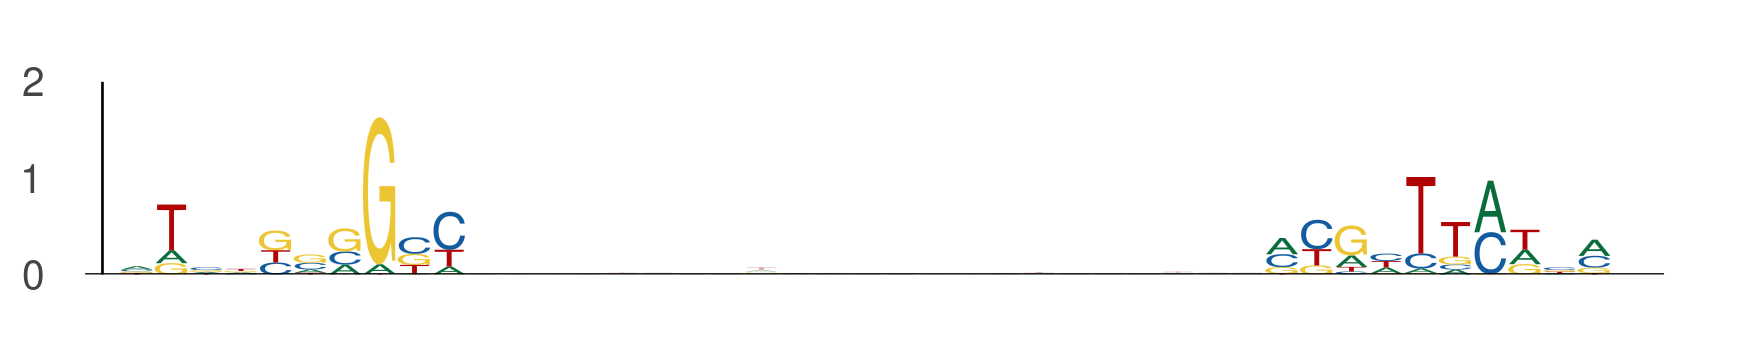

The file beside this chart, header and first rows:
seq_index, start_position, end_position, is_reversed_complement
7753, 46, 56, 0
7753, 79, 89, 0
9863, 28, 38, 0
9863, 61, 71, 0
5446, 9, 19, 0
5446, 42, 52, 0
8233, 37, 47, 0
8233, 70, 80, 0
10953, 43, 53, 0
10953, 76, 86, 0
4518, 28, 38, 0
4518, 61, 71, 0
4183, 76, 86, 0
4183, 109, 119, 0
12223, 24, 34, 0
12223, 57, 67, 0
3430, 91, 101, 0
3430, 124, 134, 0
2835, 92, 102, 0
2835, 125, 135, 0
8333, 105, 115, 0
8333, 138, 148, 0
3383, 114, 124, 0
3383, 147, 157, 0
5342, 19, 29, 0
5342, 52, 62, 0
7200, 25, 35, 0
7200, 58, 68, 0
8645, 34, 44, 0
8645, 67, 77, 0
197, 111, 121, 0
197, 144, 154, 0
13643, 21, 31, 0
13643, 54, 64, 0
6089, 29, 39, 0
6089, 62, 72, 0
2060, 80, 90, 0
2060, 113, 123, 0
1739, 24, 34, 0
1739, 57, 67, 0
386, 44, 54, 0
386, 77, 87, 0
10115, 100, 110, 0
10115, 133, 143, 0
7694, 43, 53, 0
7694, 76, 86, 0
9399, 44, 54, 0
9399, 77, 87, 0
12256, 109, 119, 0
12256, 142, 152, 0
4535, 106, 116, 0
4535, 139, 149, 0
12637, 60, 70, 0
12637, 93, 103, 0
5918, 49, 59, 0
5918, 82, 92, 0
9594, 90, 100, 0
9594, 123, 133, 0
2107, 96, 106, 0
2107, 129, 139, 0
... 432 more rows
